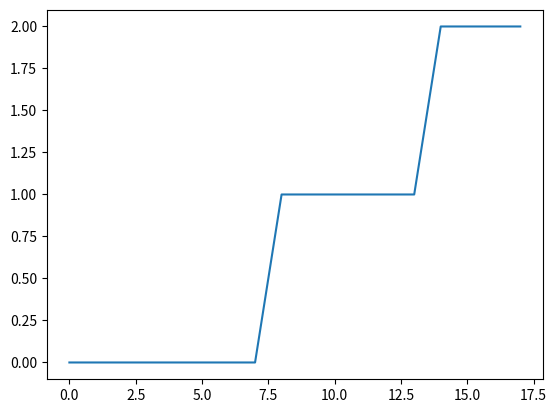

The script that saved this image:
import numpy as np
import matplotlib.pyplot as plt

muestra = np.array([0, 1, 0, 0, 0, 2, 1, 1, 0, 2, 0, 1, 2, 0, 2, 0, 1, 1])

muestra.sort()
plt.plot(range(len(muestra)),muestra)
plt.show()